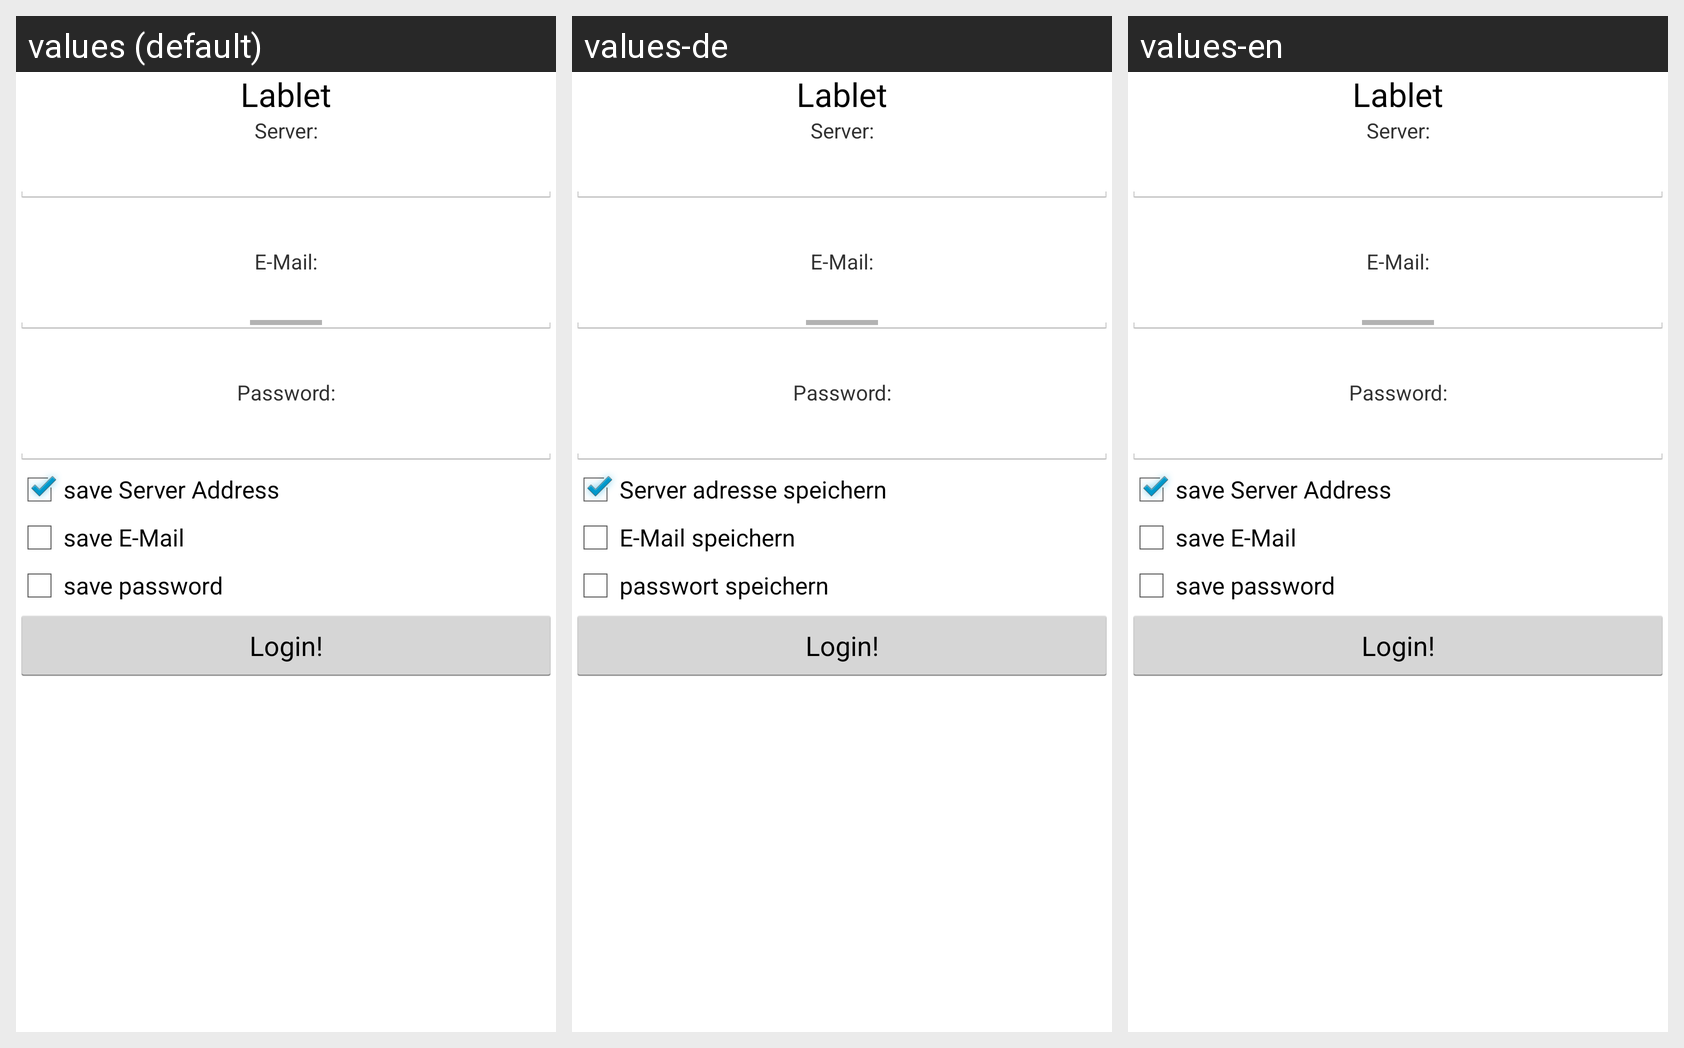

Locale-by-locale string values for the Android screen shown in this grid:
Android screen res/layout/layout_gui_start_activity.xml rendered under 3 locales, left to right: values (default), values-de, values-en. Device: Nexus 5 (rendered at 1080×1920; each locale shown at half size, 540×960, under a caption strip naming it); theme MyTheme.
Strings drawn on this screen, with the default value and each locale's value (text and hints the layout hard-codes, and strings that could not be matched under every locale, appear in the picture but are not listed):

app_name
  values: Lablet
  values-de: Lablet
  values-en: Lablet

server
  values: Server:
  values-de: Server:
  values-en: Server:

email
  values: E-Mail:
  values-de: E-Mail:
  values-en: E-Mail:

password
  values: Password:
  values-de: Password:
  values-en: Password:

login
  values: Login!
  values-de: Login!
  values-en: Login!

Serveradresse
  values: save Server Address
  values-de: Server adresse speichern
  values-en: save Server Address

emailspeichern
  values: save E-Mail
  values-de: E-Mail speichern
  values-en: save E-Mail

passwordspeichern
  values: save password
  values-de: passwort speichern
  values-en: save password
